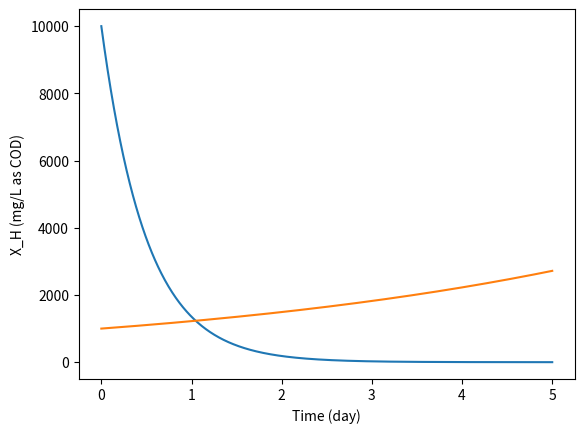

The script that saved this image:
"""
Reactor Type: Batch. Contains solvers for the initial reaction terms only. No input/output.
Processes: 2 independent 1st order kinetic reactions. One for the Substrate (C), the other for Biomass (X).
"""

import numpy as np
from scipy.integrate import odeint
import matplotlib.pyplot as plt

# Initial Reactor Parameters
C_ini = 10000  # Initial COD in reactor, mg/L as COD
X_ini = 1000  # Initial biomass in reactor, mg/L as COD

# Process Parameters
k1 = 2
k2 = 0.2


# Model Function for dC/dt
def model_dcdt(c, t, k):
    dcdt = -k * c
    return dcdt


# Model Function for dX/dt
def model_dxdt(x, t, k):
    dxdt = k * x
    return dxdt


# Time Points
start = 0  # days
stop = 5  # days
num = 1001  # number of evenly spaced points between $start and $stop
t = np.linspace(start, stop, num)
print(t)

# Solve ODEs
graph_C = odeint(model_dcdt, C_ini, t, (k1,))
graph_X = odeint(model_dxdt, X_ini, t, (k2,))

# Plot Results
plt.plot(t, graph_C)
plt.xlabel('Time (day)')
plt.ylabel('COD (mg/L)')
plt.show()

plt.plot(t, graph_X)
plt.xlabel('Time (day)')
plt.ylabel('X_H (mg/L as COD)')
plt.show()

